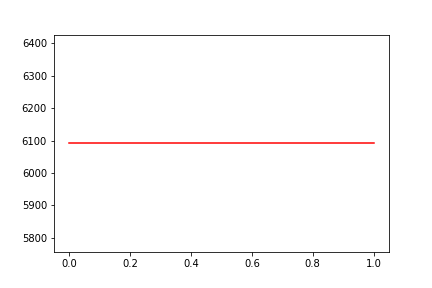

Source data for this figure (header and first rows):
, date, assets
0, 0, 6091
1, 20100412, 6091
